Dataset: Induk anak huruf di atas (GitHub, muharismrgn/Lampung-Script-Classification). Classes: ANG, BAN, BANG, BAR, BEE, CAN, CANG, CAR, CEE, DAN, DANG, DAR, DEE, GAN, GANG, GAR, GEE, GHAN, GHANG, GHAR, GHE, GHEE, GHE with diacritic, GHI, HAN, HANG, HAR, HEE, JAN, JANG, JAR, JEE, KAN, KANG, KAR, KEE, LAN, LANG, LAR, LEE, MAN, MANG, MAR, MEE, NAN, NANG, NAR, NEE, NGAN, NGANG, NGAR, NGE, NGEE, NGE with diacritic, NGI, NYAN, NYANG, NYAR, NYE, NYEE, NYE with diacritic, NYI, PAN, PANG, PAR, PEE, RAN, RANG, RAR, REE, SAN, SANG, SAR, SEE, TAN, TANG, TAR, TEE, WAN, WANG, WAR, WEE, YAN, YANG, YAR, YEE.

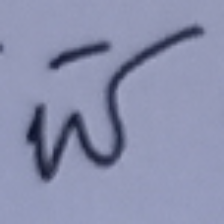
Label: YANG

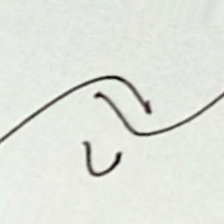
Label: REE

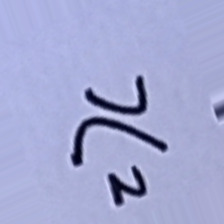
Label: GHE with diacritic

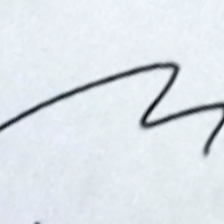
Label: NAN

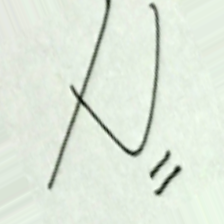
Label: WAN

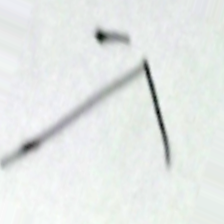
Label: GANG
